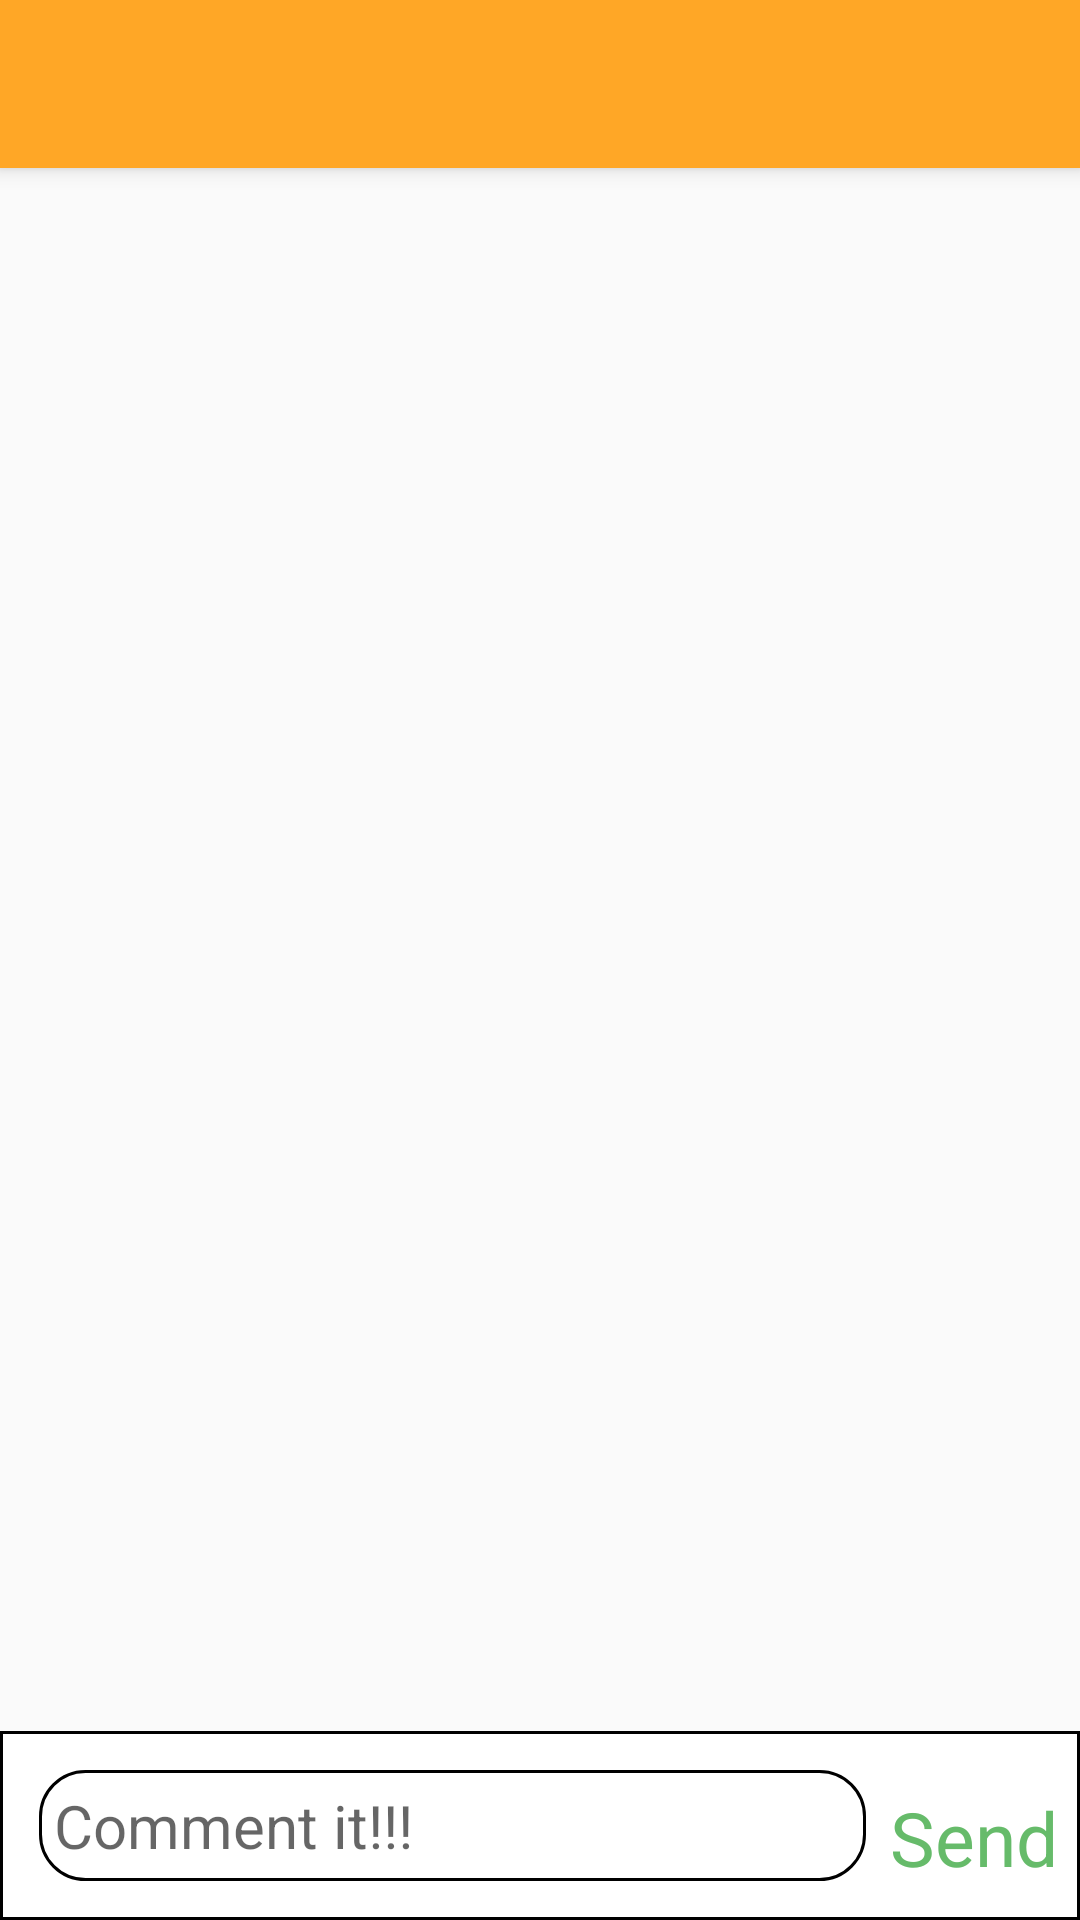

Layout XML and referenced resources for this Android screen:
<!-- AndroidManifest.xml: activity theme AppTheme.NoActionBar -->
<!-- res/layout/activity_post_comments.xml -->
<?xml version="1.0" encoding="utf-8"?>
<android.support.design.widget.CoordinatorLayout xmlns:android="http://schemas.android.com/apk/res/android"
    xmlns:app="http://schemas.android.com/apk/res-auto"
    xmlns:tools="http://schemas.android.com/tools"
    android:layout_width="match_parent"
    android:layout_height="match_parent"
    android:fitsSystemWindows="true"
    tools:context="com.example.asus.test_rest_client.PostCommentsActivity">

    <android.support.design.widget.AppBarLayout
        android:layout_width="match_parent"
        android:layout_height="wrap_content"
        android:theme="@style/AppTheme.AppBarOverlay">

        <android.support.v7.widget.Toolbar
            android:id="@+id/toolbar"
            android:layout_width="match_parent"
            android:layout_height="?attr/actionBarSize"
            android:background="?attr/colorPrimary"
            app:popupTheme="@style/AppTheme.PopupOverlay" />

    </android.support.design.widget.AppBarLayout>

    <include layout="@layout/content_post_comments" />

    <RelativeLayout
        android:layout_width="match_parent"
        android:layout_height="wrap_content"
        android:layout_gravity="bottom"
        android:background="@drawable/rounddown">
        <ImageView
            android:id="@+id/repost_comments_image"
            android:layout_width="20dp"
            android:layout_height="20dp"
            android:visibility="gone"
            android:layout_marginLeft="10dp"
            android:layout_marginTop="10dp"
            android:src="@drawable/ic_reply_black_24dp" />
        <TextView
            android:layout_width="wrap_content"
            android:layout_height="wrap_content"
            android:textSize="17sp"
            android:visibility="gone"
            android:id="@+id/repost_author"
            android:layout_marginTop="10dp"
            android:text="NFFF"
            android:textColor="@color/black"
            android:layout_toRightOf="@id/repost_comments_image"
            />
        <LinearLayout
            android:layout_width="match_parent"
            android:layout_height="wrap_content"
            android:layout_below="@+id/repost_comments_image"
            android:orientation="horizontal">
        <EditText
            android:layout_margin="8dp"
            android:id="@+id/comments_text"
            android:layout_width="match_parent"
            android:layout_weight="1"
            android:textSize="20sp"
            android:layout_gravity="center"
            android:inputType="textMultiLine"
            android:background="@drawable/roundtext"
            android:layout_height="wrap_content"
            android:hint="Comment it!!!"
            />
            <TextView
                android:layout_width="match_parent"
                android:layout_height="wrap_content"
                android:paddingTop="8dp"
                android:layout_gravity="center"
                android:layout_weight="5"
                android:textSize="25sp"
                android:id="@+id/comment_add"
                android:textColor="@color/colorAccent"
                android:text="Send" />
        </LinearLayout>
    </RelativeLayout>
</android.support.design.widget.CoordinatorLayout>
<!-- res/layout/content_post_comments.xml (included above) -->
<?xml version="1.0" encoding="utf-8"?>
<RelativeLayout xmlns:android="http://schemas.android.com/apk/res/android"
    xmlns:app="http://schemas.android.com/apk/res-auto"
    xmlns:tools="http://schemas.android.com/tools"
    android:layout_width="match_parent"
    android:layout_height="match_parent"
    app:layout_behavior="@string/appbar_scrolling_view_behavior"
    tools:context="com.example.asus.test_rest_client.PostCommentsActivity"
    tools:showIn="@layout/activity_post_comments">
    <android.support.v7.widget.RecyclerView
        android:layout_height="match_parent"
        android:layout_width="match_parent"
        android:id="@+id/rvForComments"
        android:layout_marginBottom="50dp"/>

</RelativeLayout>
<!-- resources referenced by this layout -->
<resources>
  <color name="black">#000000</color>
  <color name="colorAccent">#66bb6a</color>
  <!-- drawable rounddown (drawable) -->
  <?xml version="1.0" encoding="utf-8"?>
  <shape xmlns:android="http://schemas.android.com/apk/res/android"
      android:shape="rectangle">
      <gradient
          android:startColor="@color/white"
          android:endColor="@color/white"
          android:type="linear"
          />
      <stroke
          android:width="1dp"
          android:color="#FF000000" />
  
      <padding
          android:bottom="5dp"
          android:left="5dp"
          android:right="5dp"
          android:top="5dp" />
  </shape>
  <!-- drawable roundtext (drawable) -->
  <?xml version="1.0" encoding="utf-8"?>
  <shape xmlns:android="http://schemas.android.com/apk/res/android"
      android:shape="rectangle">
      <corners android:radius="15dp" />
      <gradient
          android:startColor="@color/white"
          android:endColor="@color/white"
          android:type="linear"
          />
      <stroke
          android:width="1dp"
          android:color="#FF000000" />
  
      <padding
          android:bottom="5dp"
          android:left="5dp"
          android:right="5dp"
          android:top="5dp" />
  
  </shape>
  <style name="AppTheme.AppBarOverlay" parent="ThemeOverlay.AppCompat.Dark.ActionBar" />
  <style name="AppTheme.PopupOverlay" parent="ThemeOverlay.AppCompat.Light" />
  <style name="AppTheme.NoActionBar">
          <item name="windowActionBar">false</item>
          <item name="windowNoTitle">true</item>
  
          <item name="android:windowContentTransitions">true</item>
  
          <item name="android:windowEnterTransition">@android:transition/slide_right</item>
          <item name="android:windowExitTransition">@android:transition/slide_left</item>
  
          <item name="android:windowAllowEnterTransitionOverlap">true</item>
          <item name="android:windowAllowReturnTransitionOverlap">true</item>
          <item name="android:windowSharedElementEnterTransition">@android:transition/move</item>
          <item name="android:windowSharedElementExitTransition">@android:transition/move</item>
      </style>
  <color name="white">#ffffff</color>
</resources>
